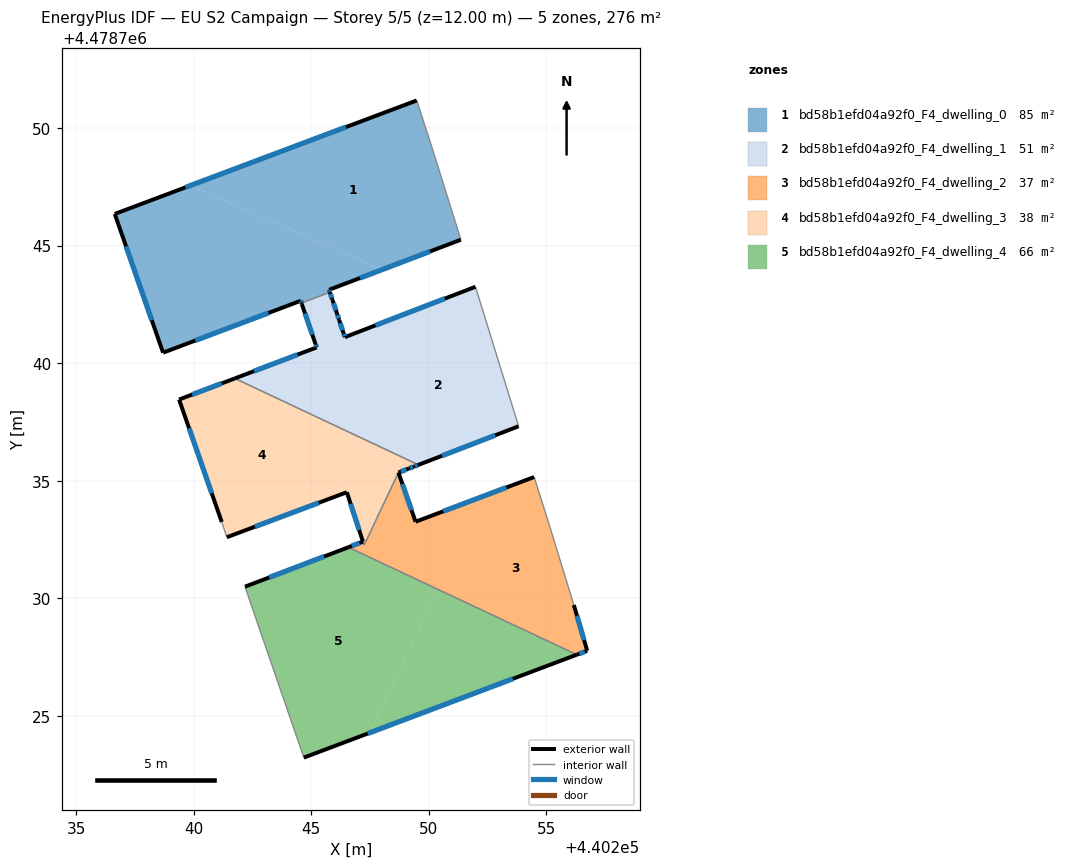
=== STOREY PLAN SPEC (per zone: floor XY polygon, exterior-wall plan segments, windows/doors) ===
zone 1: bd58b1efd04a92f0_F4_dwelling_0  (85.1 m²)
  floor: (440251.37, 4478745.25) (440250.17, 4478749.08) (440249.49, 4478751.17) (440239.86, 4478747.55) (440248.01, 4478743.98)
  floor: (440245.80, 4478743.02) (440245.76, 4478743.12) (440248.01, 4478743.98) (440239.86, 4478747.55) (440236.65, 4478746.35) (440238.70, 4478740.45) (440244.56, 4478742.65) (440244.59, 4478742.56)
  exterior wall: (440244.56, 4478742.65) – (440238.70, 4478740.45)  [6.3 m]
    window: (440243.19, 4478742.14) – (440240.07, 4478740.96)  [5.3 m²]
  exterior wall: (440238.70, 4478740.45) – (440236.65, 4478746.35)  [6.2 m]
    window: (440238.22, 4478741.83) – (440237.13, 4478744.97)  [5.3 m²]
  exterior wall: (440236.65, 4478746.35) – (440249.49, 4478751.17)  [13.7 m]
    window: (440239.66, 4478747.48) – (440246.48, 4478750.04)  [11.6 m²]
  exterior wall: (440251.37, 4478745.25) – (440245.76, 4478743.12)  [6.0 m]
    window: (440250.06, 4478744.75) – (440247.08, 4478743.62)  [5.1 m²]
  exterior wall: (440245.76, 4478743.12) – (440245.80, 4478743.02)  [0.1 m]
    window: (440245.77, 4478743.10) – (440245.79, 4478743.04)  [0.1 m²]
  exterior wall: (440244.59, 4478742.56) – (440244.56, 4478742.65)  [0.1 m]
    window: (440244.58, 4478742.58) – (440244.56, 4478742.63)  [0.1 m²]
  interior walls: 3
zone 2: bd58b1efd04a92f0_F4_dwelling_1  (50.6 m²)
  floor: (440253.82, 4478737.32) (440251.99, 4478743.25) (440249.02, 4478742.10) (440246.64, 4478737.05) (440249.57, 4478735.68)
  floor: (440246.64, 4478737.05) (440249.02, 4478742.10) (440246.43, 4478741.11) (440246.10, 4478742.12) (440244.90, 4478741.67) (440245.01, 4478741.34) (440245.09, 4478741.10) (440245.23, 4478740.67) (440241.75, 4478739.35)
  floor: (440246.10, 4478742.12) (440246.04, 4478742.28) (440246.00, 4478742.40) (440245.80, 4478743.02) (440244.59, 4478742.56) (440244.60, 4478742.51) (440244.70, 4478742.23) (440244.72, 4478742.17) (440244.80, 4478741.94) (440244.85, 4478741.79) (440244.90, 4478741.67)
  exterior wall: (440241.75, 4478739.35) – (440245.23, 4478740.67)  [3.7 m]
    window: (440242.57, 4478739.66) – (440244.42, 4478740.36)  [3.2 m²]
  exterior wall: (440245.23, 4478740.67) – (440245.19, 4478740.81)  [0.2 m]
    window: (440245.22, 4478740.71) – (440245.20, 4478740.78)  [0.1 m²]
  exterior wall: (440245.19, 4478740.81) – (440244.60, 4478742.51)  [1.8 m]
    window: (440245.05, 4478741.21) – (440244.74, 4478742.12)  [1.5 m²]
  exterior wall: (440244.60, 4478742.51) – (440244.59, 4478742.56)  [0.1 m]
  exterior wall: (440245.80, 4478743.02) – (440245.91, 4478742.69)  [0.3 m]
    window: (440245.82, 4478742.94) – (440245.88, 4478742.77)  [0.3 m²]
  exterior wall: (440245.91, 4478742.68) – (440245.91, 4478742.69)  [0.0 m]
  exterior wall: (440245.91, 4478742.68) – (440246.10, 4478742.12)  [0.6 m]
    window: (440245.95, 4478742.55) – (440246.05, 4478742.25)  [0.5 m²]
  exterior wall: (440246.10, 4478742.12) – (440246.19, 4478741.84)  [0.3 m]
    window: (440246.12, 4478742.05) – (440246.17, 4478741.90)  [0.2 m²]
  exterior wall: (440246.19, 4478741.84) – (440246.38, 4478741.27)  [0.6 m]
    window: (440246.24, 4478741.70) – (440246.34, 4478741.40)  [0.5 m²]
  exterior wall: (440246.38, 4478741.27) – (440246.43, 4478741.11)  [0.2 m]
    window: (440246.39, 4478741.23) – (440246.42, 4478741.14)  [0.1 m²]
  exterior wall: (440246.43, 4478741.11) – (440251.99, 4478743.25)  [6.0 m]
    window: (440247.73, 4478741.61) – (440250.69, 4478742.75)  [5.0 m²]
  exterior wall: (440253.82, 4478737.32) – (440249.57, 4478735.68)  [4.6 m]
    window: (440252.83, 4478736.93) – (440250.57, 4478736.06)  [3.9 m²]
  exterior wall: (440249.56, 4478735.68) – (440249.57, 4478735.68)  [0.0 m]
  interior walls: 3
zone 3: bd58b1efd04a92f0_F4_dwelling_2  (37.0 m²)
  floor: (440256.74, 4478727.77) (440256.17, 4478729.72) (440255.14, 4478733.09) (440254.48, 4478735.16) (440252.22, 4478734.31) (440250.38, 4478730.39) (440256.30, 4478727.60)
  floor: (440250.38, 4478730.39) (440252.22, 4478734.31) (440249.44, 4478733.26) (440248.91, 4478734.77) (440248.02, 4478732.88) (440247.82, 4478732.80) (440247.64, 4478732.41) (440247.39, 4478732.32) (440247.35, 4478732.46) (440247.26, 4478732.27) (440247.20, 4478732.41) (440246.58, 4478732.17)
  floor: (440248.02, 4478732.88) (440248.91, 4478734.77) (440248.71, 4478735.35) (440248.27, 4478734.42) (440247.35, 4478732.46) (440247.39, 4478732.32) (440247.64, 4478732.41) (440247.82, 4478732.80)
  exterior wall: (440246.58, 4478732.17) – (440247.20, 4478732.41)  [0.7 m]
    window: (440246.73, 4478732.23) – (440247.06, 4478732.35)  [0.6 m²]
  exterior wall: (440247.21, 4478732.41) – (440247.20, 4478732.41)  [0.0 m]
  exterior wall: (440248.71, 4478735.35) – (440249.44, 4478733.26)  [2.2 m]
    window: (440248.88, 4478734.86) – (440249.27, 4478733.75)  [1.9 m²]
  exterior wall: (440249.44, 4478733.26) – (440254.48, 4478735.16)  [5.4 m]
    window: (440250.62, 4478733.70) – (440253.30, 4478734.71)  [4.6 m²]
  exterior wall: (440256.17, 4478729.72) – (440256.74, 4478727.77)  [2.0 m]
    window: (440256.30, 4478729.26) – (440256.61, 4478728.23)  [1.7 m²]
  exterior wall: (440256.74, 4478727.77) – (440256.30, 4478727.60)  [0.5 m]
    window: (440256.64, 4478727.73) – (440256.40, 4478727.64)  [0.4 m²]
  interior walls: 7
zone 4: bd58b1efd04a92f0_F4_dwelling_3  (37.6 m²)
  floor: (440246.52, 4478734.51) (440246.08, 4478735.85) (440246.64, 4478737.05) (440241.75, 4478739.35) (440239.38, 4478738.45) (440241.20, 4478733.25) (440241.41, 4478732.60)
  floor: (440247.35, 4478732.46) (440248.27, 4478734.41) (440248.71, 4478735.35) (440249.16, 4478735.52) (440249.30, 4478735.58) (440249.56, 4478735.68) (440246.64, 4478737.05) (440246.08, 4478735.85) (440247.16, 4478732.55) (440247.30, 4478732.61)
  floor: (440247.26, 4478732.27) (440247.35, 4478732.46) (440247.30, 4478732.61) (440247.16, 4478732.55) (440247.20, 4478732.41)
  exterior wall: (440239.38, 4478738.45) – (440241.75, 4478739.35)  [2.5 m]
    window: (440239.94, 4478738.66) – (440241.20, 4478739.14)  [2.1 m²]
  exterior wall: (440249.56, 4478735.68) – (440249.37, 4478735.60)  [0.2 m]
    window: (440249.52, 4478735.66) – (440249.42, 4478735.62)  [0.2 m²]
  exterior wall: (440249.37, 4478735.60) – (440249.16, 4478735.52)  [0.2 m]
    window: (440249.32, 4478735.58) – (440249.21, 4478735.54)  [0.2 m²]
  exterior wall: (440249.16, 4478735.52) – (440248.71, 4478735.35)  [0.5 m]
    window: (440249.05, 4478735.48) – (440248.82, 4478735.39)  [0.4 m²]
  exterior wall: (440247.20, 4478732.41) – (440246.52, 4478734.51)  [2.2 m]
    window: (440247.04, 4478732.91) – (440246.68, 4478734.02)  [1.9 m²]
  exterior wall: (440246.52, 4478734.51) – (440241.41, 4478732.60)  [5.4 m]
    window: (440245.32, 4478734.06) – (440242.61, 4478733.05)  [4.6 m²]
  exterior wall: (440241.20, 4478733.25) – (440239.38, 4478738.45)  [5.5 m]
    window: (440240.77, 4478734.46) – (440239.81, 4478737.23)  [4.7 m²]
  exterior wall: (440247.20, 4478732.41) – (440247.20, 4478732.41)  [0.0 m]
  interior walls: 6
zone 5: bd58b1efd04a92f0_F4_dwelling_4  (65.9 m²)
  floor: (440247.52, 4478724.29) (440250.38, 4478730.39) (440246.58, 4478732.17) (440242.19, 4478730.50) (440244.69, 4478723.23)
  floor: (440256.30, 4478727.60) (440250.38, 4478730.39) (440247.52, 4478724.29)
  exterior wall: (440256.30, 4478727.60) – (440244.69, 4478723.23)  [12.4 m]
    window: (440253.58, 4478726.58) – (440247.41, 4478724.25)  [10.5 m²]
  exterior wall: (440242.19, 4478730.50) – (440246.58, 4478732.17)  [4.7 m]
    window: (440243.22, 4478730.89) – (440245.55, 4478731.78)  [4.0 m²]
  interior walls: 2

=== DERIVED (storey summary) ===
Building: EU S2 Campaign
Storey: 5 of 5  (floor level z = 12.00 m)
Storey gross floor area: 276.2 m²
Zones on this storey: 5
  - bd58b1efd04a92f0_F4_dwelling_0: floor 85.1 m²; exterior wall 32.4 m (97.3 m²); 6 window(s) 27.5 m²; WWR 28.3%
  - bd58b1efd04a92f0_F4_dwelling_1: floor 50.6 m²; exterior wall 18.3 m (54.7 m²); 10 window(s) 15.4 m²; WWR 28.2%
  - bd58b1efd04a92f0_F4_dwelling_2: floor 37.0 m²; exterior wall 10.8 m (32.3 m²); 5 window(s) 9.1 m²; WWR 28.3%
  - bd58b1efd04a92f0_F4_dwelling_3: floor 37.6 m²; exterior wall 16.6 m (49.9 m²); 7 window(s) 14.1 m²; WWR 28.3%
  - bd58b1efd04a92f0_F4_dwelling_4: floor 65.9 m²; exterior wall 17.1 m (51.3 m²); 2 window(s) 14.5 m²; WWR 28.3%
Zone adjacency (shared interzone walls):
  - bd58b1efd04a92f0_F4_dwelling_0 ↔ bd58b1efd04a92f0_F4_dwelling_1
  - bd58b1efd04a92f0_F4_dwelling_1 ↔ bd58b1efd04a92f0_F4_dwelling_3
  - bd58b1efd04a92f0_F4_dwelling_2 ↔ bd58b1efd04a92f0_F4_dwelling_3
  - bd58b1efd04a92f0_F4_dwelling_2 ↔ bd58b1efd04a92f0_F4_dwelling_4